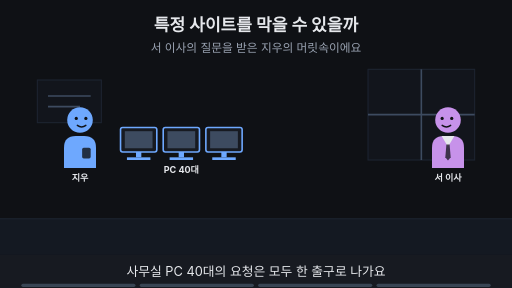
t = 0.00 s
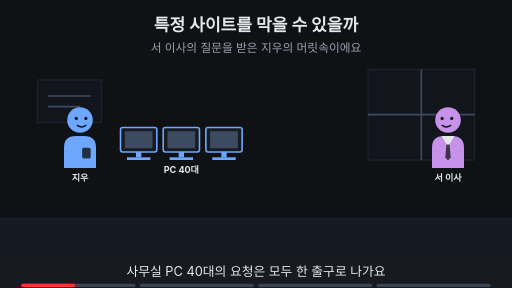
t = 1.88 s
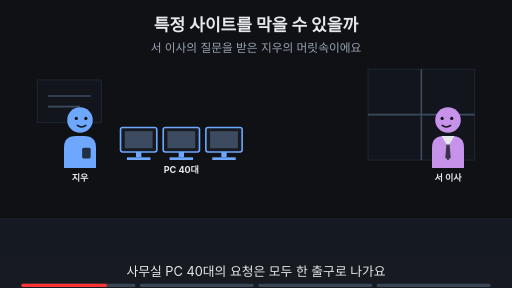
t = 3.00 s
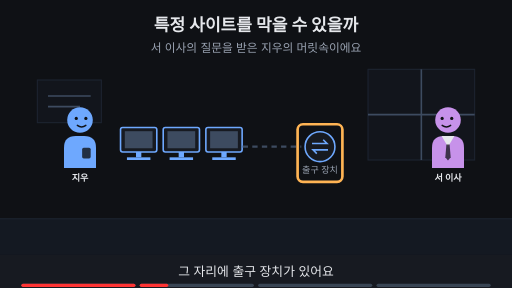
t = 5.00 s
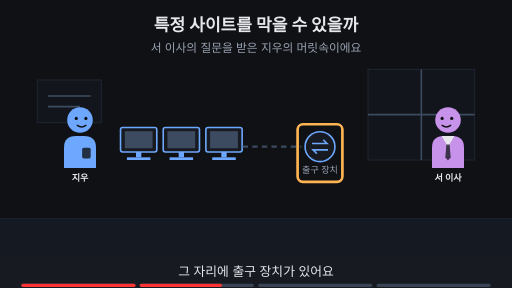
t = 6.88 s
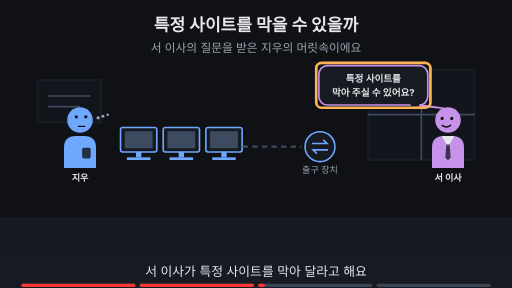
t = 8.24 s

The animated SVG that drew these frames (rendered in a browser with its animation timeline set to each time). Animation: 16 SMIL elements (animate=16); frames cover the first 8.24 s, repeats indefinitely.

<svg xmlns="http://www.w3.org/2000/svg" viewBox="0 0 960 540" width="960" height="540" font-family="-apple-system,'Apple SD Gothic Neo','Segoe UI',sans-serif">
<title>특정 사이트를 막을 수 있을까</title>
<rect width="960" height="540" fill="#0f1115"/>
<text x="480" y="58" text-anchor="middle" font-size="32" font-weight="700" fill="#e6e8ec">특정 사이트를 막을 수 있을까</text>
<text x="480" y="98" text-anchor="middle" font-size="22" fill="#9aa3b2">서 이사의 질문을 받은 지우의 머릿속이에요</text>
<rect x="0" y="410" width="960" height="68" fill="#141922"/><line x1="0" y1="410" x2="960" y2="410" stroke="#1d2431" stroke-width="2"/><rect x="690" y="130" width="200" height="170" fill="#12151c" stroke="#1d2431" stroke-width="2"/><line x1="790" y1="130" x2="790" y2="300" stroke="#3d4b60" stroke-width="3"/><line x1="690" y1="215" x2="890" y2="215" stroke="#3d4b60" stroke-width="3"/><rect x="70" y="150" width="120" height="80" fill="#12151c" stroke="#1d2431" stroke-width="2"/><line x1="90" y1="180" x2="170" y2="180" stroke="#3d4b60" stroke-width="3"/><line x1="90" y1="200" x2="150" y2="200" stroke="#3d4b60" stroke-width="3"/><g opacity="1"><animate attributeName="opacity" values="1;1;0;0" keyTimes="0;0.485;0.500;1" dur="16s" repeatCount="indefinite"/><g transform="translate(150,225) scale(1.0,1.0)"><path d="M-30 90 V52 Q-30 30 -8 30 H8 Q30 30 30 52 V90 Z" fill="#6ea8fe"/><rect x="4" y="52" width="16" height="20" rx="3" fill="#0f1115" fill-opacity="0.8"/><circle r="24" fill="#6ea8fe"/><circle cx="-7" cy="-3" r="3" fill="#0f1115"/><circle cx="11" cy="-3" r="3" fill="#0f1115"/><path d="M-5 10 Q3 16 11 10" fill="none" stroke="#0f1115" stroke-width="2.6" stroke-linecap="round"/></g><text x="150" y="339.0" text-anchor="middle" font-size="17" font-weight="700" fill="#e6e8ec">지우</text></g><g opacity="0"><animate attributeName="opacity" values="0;0;1;1" keyTimes="0;0.500;0.515;1" dur="16s" repeatCount="indefinite"/><g transform="translate(150,225) scale(1.0,1.0)"><path d="M-30 90 V52 Q-30 30 -8 30 H8 Q30 30 30 52 V90 Z" fill="#6ea8fe"/><rect x="4" y="52" width="16" height="20" rx="3" fill="#0f1115" fill-opacity="0.8"/><circle r="24" fill="#6ea8fe"/><circle cx="-7" cy="-6" r="3" fill="#0f1115"/><circle cx="11" cy="-6" r="3" fill="#0f1115"/><path d="M-3 12 H9" fill="none" stroke="#0f1115" stroke-width="2.6" stroke-linecap="round"/><circle cx="34" cy="-4" r="3.2" fill="#9aa3b2"/><circle cx="43" cy="-7" r="2.8000000000000003" fill="#9aa3b2"/><circle cx="52" cy="-10" r="2.4000000000000004" fill="#9aa3b2"/></g><text x="150" y="339.0" text-anchor="middle" font-size="17" font-weight="700" fill="#e6e8ec">지우</text></g><g><g transform="translate(840,225) scale(-1.0,1.0)"><path d="M-30 90 V52 Q-30 30 -8 30 H8 Q30 30 30 52 V90 Z" fill="#c792ea"/><polygon points="-12,30 12,30 0,50" fill="#e6e8ec"/><polygon points="-3,46 3,46 5,70 0,76 -5,70" fill="#0f1115" fill-opacity="0.75"/><circle r="24" fill="#c792ea"/><circle cx="-7" cy="-3" r="3" fill="#0f1115"/><circle cx="11" cy="-3" r="3" fill="#0f1115"/><path d="M-5 10 Q3 16 11 10" fill="none" stroke="#0f1115" stroke-width="2.6" stroke-linecap="round"/></g><text x="840" y="339.0" text-anchor="middle" font-size="17" font-weight="700" fill="#e6e8ec">서 이사</text></g><g><rect x="226" y="239" width="68" height="46" rx="4" fill="#171a21" stroke="#6ea8fe" stroke-width="3"/><rect x="234" y="246" width="52" height="32" fill="#3d4b60"/><rect x="255" y="285" width="10" height="10" fill="#6ea8fe"/><rect x="238" y="295" width="44" height="5" fill="#6ea8fe"/></g><g><rect x="306" y="239" width="68" height="46" rx="4" fill="#171a21" stroke="#6ea8fe" stroke-width="3"/><rect x="314" y="246" width="52" height="32" fill="#3d4b60"/><rect x="335" y="285" width="10" height="10" fill="#6ea8fe"/><rect x="318" y="295" width="44" height="5" fill="#6ea8fe"/></g><g><rect x="386" y="239" width="68" height="46" rx="4" fill="#171a21" stroke="#6ea8fe" stroke-width="3"/><rect x="394" y="246" width="52" height="32" fill="#3d4b60"/><rect x="415" y="285" width="10" height="10" fill="#6ea8fe"/><rect x="398" y="295" width="44" height="5" fill="#6ea8fe"/></g><g opacity="1"><animate attributeName="opacity" values="1;1;0;0" keyTimes="0;0.235;0.250;1" dur="16s" repeatCount="indefinite"/><text x="340" y="325" text-anchor="middle" font-size="17" font-weight="700" fill="#e6e8ec">PC 40대</text></g><g opacity="0"><animate attributeName="opacity" values="0;0;1;1" keyTimes="0;0.250;0.265;1" dur="16s" repeatCount="indefinite"/><line x1="455" y1="275" x2="565" y2="275" stroke="#3d4b60" stroke-width="4" stroke-dasharray="10 8"/><circle cx="600" cy="275" r="28" fill="#171a21" stroke="#6ea8fe" stroke-width="3"/><path d="M585 269 h28 l-7 -7 M615 281 h-28 l7 7" fill="none" stroke="#6ea8fe" stroke-width="3"/><text x="600" y="325" text-anchor="middle" font-size="17" fill="#9aa3b2">출구 장치</text></g><g opacity="0"><animate attributeName="opacity" values="0;0;1;1;0;0" keyTimes="0;0.250;0.265;0.485;0.500;1" dur="16s" repeatCount="indefinite"/><rect x="558" y="233" width="84" height="108" rx="10" fill="none" stroke="#ffb454" stroke-width="5"/></g><g opacity="0"><animate attributeName="opacity" values="0;0;1;1;0;0" keyTimes="0;0.500;0.515;0.735;0.750;1" dur="16s" repeatCount="indefinite"/><polygon points="768.06,197.0 788.06,197.0 832,203" fill="#171a21" stroke="#c792ea" stroke-width="3" stroke-linejoin="round"/><rect x="597.94" y="123.0" width="204.12" height="74" rx="16" fill="#171a21" stroke="#c792ea" stroke-width="3"/><line x1="770" y1="197" x2="786" y2="197" stroke="#171a21" stroke-width="5"/><text x="700" y="153.48" text-anchor="middle" font-size="18" font-weight="700" fill="#e6e8ec">특정 사이트를</text><text x="700" y="179.48" text-anchor="middle" font-size="18" font-weight="700" fill="#e6e8ec">막아 주실 수 있어요?</text></g><g opacity="0"><animate attributeName="opacity" values="0;0;1;1;0;0" keyTimes="0;0.500;0.515;0.735;0.750;1" dur="16s" repeatCount="indefinite"/><rect x="592.94" y="118.0" width="214.12" height="84" rx="10" fill="none" stroke="#ffb454" stroke-width="5"/></g><g opacity="0"><animate attributeName="opacity" values="0;0;1;1" keyTimes="0;0.750;0.765;1" dur="16s" repeatCount="indefinite"/><text x="480" y="402" text-anchor="middle" font-size="16" fill="#9aa3b2">이 Page에서 알아볼 것</text><rect x="331" y="419" width="298" height="38" rx="19" fill="#ffb454" stroke="#ffb454" stroke-width="2"/><text x="480" y="445.92" text-anchor="middle" font-size="22" font-weight="700" fill="#0f1115">길 한가운데서 막는 장치는?</text></g>
<rect x="0" y="478" width="960" height="62" fill="#171a21"/>
<g opacity="1"><animate attributeName="opacity" values="1;1;0;0" keyTimes="0;0.235;0.250;1" dur="16s" repeatCount="indefinite"/><text x="480" y="518" text-anchor="middle" font-size="24" fill="#e6e8ec">사무실 PC 40대의 요청은 모두 한 출구로 나가요</text></g>
<g opacity="0"><animate attributeName="opacity" values="0;0;1;1;0;0" keyTimes="0;0.250;0.265;0.485;0.500;1" dur="16s" repeatCount="indefinite"/><text x="480" y="518" text-anchor="middle" font-size="24" fill="#e6e8ec">그 자리에 출구 장치가 있어요</text></g>
<g opacity="0"><animate attributeName="opacity" values="0;0;1;1;0;0" keyTimes="0;0.500;0.515;0.735;0.750;1" dur="16s" repeatCount="indefinite"/><text x="480" y="518" text-anchor="middle" font-size="24" fill="#e6e8ec">서 이사가 특정 사이트를 막아 달라고 해요</text></g>
<g opacity="0"><animate attributeName="opacity" values="0;0;1;1" keyTimes="0;0.750;0.765;1" dur="16s" repeatCount="indefinite"/><text x="480" y="518" text-anchor="middle" font-size="24" fill="#e6e8ec">이 Page에서 막는 장치의 자리를 알아봐요</text></g>

<g aria-label="재생 진행 막대" data-stage-count="4"><g class="progress-segment" data-stage="1"><rect x="40" y="532" width="214" height="6" rx="3" fill="#394554"/><rect x="40" y="532" width="0" height="6" rx="3" fill="#ff3434"><animate attributeName="width" values="0;214;214" keyTimes="0;0.250000;1" dur="16s" repeatCount="indefinite"/></rect></g><g class="progress-segment" data-stage="2"><rect x="262" y="532" width="214" height="6" rx="3" fill="#394554"/><rect x="262" y="532" width="0" height="6" rx="3" fill="#ff3434"><animate attributeName="width" values="0;0;214;214" keyTimes="0;0.250000;0.500000;1" dur="16s" repeatCount="indefinite"/></rect></g><g class="progress-segment" data-stage="3"><rect x="484" y="532" width="214" height="6" rx="3" fill="#394554"/><rect x="484" y="532" width="0" height="6" rx="3" fill="#ff3434"><animate attributeName="width" values="0;0;214;214" keyTimes="0;0.500000;0.750000;1" dur="16s" repeatCount="indefinite"/></rect></g><g class="progress-segment" data-stage="4"><rect x="706" y="532" width="214" height="6" rx="3" fill="#394554"/><rect x="706" y="532" width="0" height="6" rx="3" fill="#ff3434"><animate attributeName="width" values="0;0;214" keyTimes="0;0.750000;1" dur="16s" repeatCount="indefinite"/></rect></g></g></svg>
